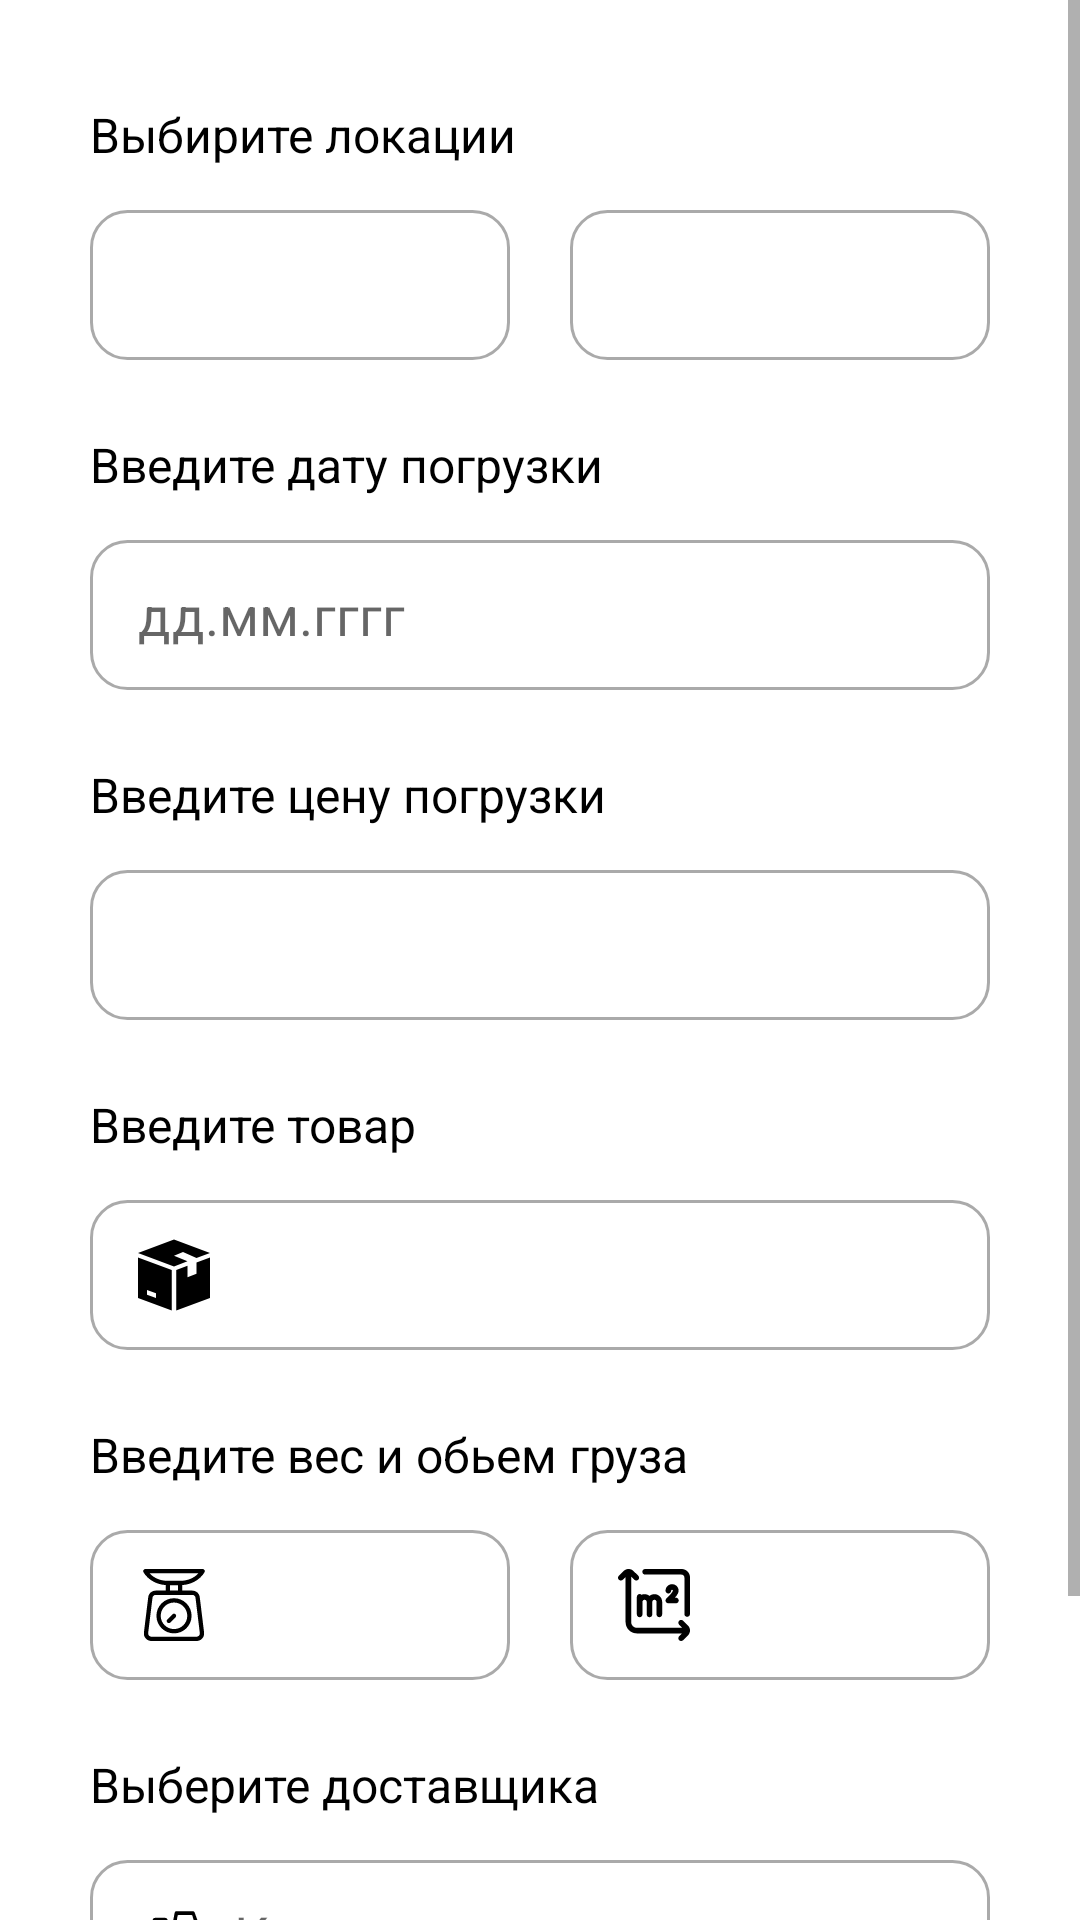

Here is an Android app screen rendered from its layout file. Give the layout XML and the strings, colors and styles it references.
<!-- AndroidManifest.xml: application theme Theme.Logistics -->
<!-- res/layout/add_truck_page.xml -->
<?xml version="1.0" encoding="utf-8"?>
<ScrollView xmlns:android="http://schemas.android.com/apk/res/android"
    xmlns:app="http://schemas.android.com/apk/res-auto"
    android:layout_width="match_parent"
    android:layout_height="match_parent">

    <androidx.constraintlayout.widget.ConstraintLayout
        android:layout_width="match_parent"
        android:layout_height="wrap_content">

        <TextView
            android:id="@+id/select_address_text"
            android:layout_width="match_parent"
            android:layout_height="50dp"
            android:layout_marginStart="30dp"
            android:layout_marginTop="20dp"
            android:layout_marginEnd="30dp"
            android:gravity="center_vertical"
            android:text="Выбирите локации"
            android:textColor="@color/black"
            android:textSize="16sp"
            app:layout_constraintTop_toTopOf="parent" />

        <Spinner
            android:id="@+id/origin_address_spinner"
            android:layout_width="0dp"
            android:layout_height="50dp"
            android:layout_marginEnd="10dp"
            android:background="@drawable/bg_input_edit_text"
            app:layout_constraintEnd_toStartOf="@id/destination_address_spinner"
            app:layout_constraintStart_toStartOf="@id/select_address_text"
            app:layout_constraintTop_toBottomOf="@id/select_address_text" />

        <Spinner
            android:id="@+id/destination_address_spinner"
            android:layout_width="0dp"
            android:layout_height="50dp"
            android:layout_marginStart="10dp"
            android:background="@drawable/bg_input_edit_text"
            app:layout_constraintEnd_toEndOf="@id/select_address_text"
            app:layout_constraintStart_toEndOf="@id/origin_address_spinner"
            app:layout_constraintTop_toBottomOf="@id/select_address_text" />

        <TextView
            android:id="@+id/inter_loading_date_text"
            android:layout_width="match_parent"
            android:layout_height="50dp"
            android:layout_marginStart="30dp"
            android:layout_marginTop="10dp"
            android:layout_marginEnd="30dp"
            android:gravity="center_vertical"
            android:text="Введите дату погрузки"
            android:textColor="@color/black"
            android:textSize="16sp"
            app:layout_constraintTop_toBottomOf="@id/destination_address_spinner" />

        <EditText
            android:id="@+id/loading_date_input"
            android:layout_width="0dp"
            android:layout_height="50dp"
            android:background="@drawable/bg_input_edit_text"
            android:hint="дд.мм.гггг"
            android:inputType="date"
            android:paddingStart="16dp"
            android:paddingEnd="16dp"
            app:layout_constraintEnd_toEndOf="@id/select_address_text"
            app:layout_constraintStart_toStartOf="@id/select_address_text"
            app:layout_constraintTop_toBottomOf="@id/inter_loading_date_text" />

        <TextView
            android:id="@+id/inter_price_text"
            android:layout_width="match_parent"
            android:layout_height="50dp"
            android:layout_marginStart="30dp"
            android:layout_marginTop="10dp"
            android:layout_marginEnd="30dp"
            android:gravity="center_vertical"
            android:text="Введите цену погрузки"
            android:textColor="@color/black"
            android:textSize="16sp"
            app:layout_constraintTop_toBottomOf="@id/loading_date_input" />

        <EditText
            android:id="@+id/price_input"
            android:layout_width="0dp"
            android:layout_height="50dp"
            android:background="@drawable/bg_input_edit_text"
            android:inputType="number"
            android:paddingStart="16dp"
            android:paddingEnd="16dp"
            app:layout_constraintEnd_toEndOf="@id/select_address_text"
            app:layout_constraintStart_toStartOf="@id/select_address_text"
            app:layout_constraintTop_toBottomOf="@id/inter_price_text" />

        <TextView
            android:id="@+id/inter_load_type_text"
            android:layout_width="match_parent"
            android:layout_height="50dp"
            android:layout_marginStart="30dp"
            android:layout_marginTop="10dp"
            android:layout_marginEnd="30dp"
            android:gravity="center_vertical"
            android:text="Введите товар"
            android:textColor="@color/black"
            android:textSize="16sp"
            app:layout_constraintTop_toBottomOf="@id/price_input" />

        <EditText
            android:id="@+id/load_input"
            android:layout_width="0dp"
            android:layout_height="50dp"
            android:background="@drawable/bg_input_edit_text"
            android:drawableStart="@drawable/ic_box"
            android:drawablePadding="8dp"
            android:inputType="text"
            android:paddingStart="16dp"
            android:paddingEnd="16dp"
            app:layout_constraintEnd_toEndOf="@id/select_address_text"
            app:layout_constraintStart_toStartOf="@id/select_address_text"
            app:layout_constraintTop_toBottomOf="@id/inter_load_type_text" />

        <TextView
            android:id="@+id/enter_weight_and_area_text"
            android:layout_width="match_parent"
            android:layout_height="50dp"
            android:layout_marginStart="30dp"
            android:layout_marginTop="10dp"
            android:layout_marginEnd="30dp"
            android:gravity="center_vertical"
            android:text="Введите вес и обьем груза"
            android:textColor="@color/black"
            android:textSize="16sp"
            app:layout_constraintTop_toBottomOf="@id/load_input" />

        <EditText
            android:id="@+id/weight_input"
            android:layout_width="0dp"
            android:layout_height="50dp"
            android:layout_marginEnd="10dp"
            android:background="@drawable/bg_input_edit_text"
            android:drawableStart="@drawable/ic_scale"
            android:drawablePadding="8dp"
            android:inputType="number"
            android:paddingStart="16dp"
            android:paddingEnd="16dp"
            app:layout_constraintEnd_toStartOf="@id/area_input"
            app:layout_constraintStart_toStartOf="@id/select_address_text"
            app:layout_constraintTop_toBottomOf="@id/enter_weight_and_area_text" />

        <EditText
            android:id="@+id/area_input"
            android:layout_width="0dp"
            android:layout_height="50dp"
            android:layout_marginStart="10dp"
            android:background="@drawable/bg_input_edit_text"
            android:drawableStart="@drawable/ic_area"
            android:drawablePadding="8dp"
            android:inputType="number"
            android:paddingStart="16dp"
            android:paddingEnd="16dp"
            app:layout_constraintEnd_toEndOf="@id/select_address_text"
            app:layout_constraintStart_toEndOf="@id/weight_input"
            app:layout_constraintTop_toBottomOf="@id/enter_weight_and_area_text" />

        <TextView
            android:id="@+id/selectDeliverText"
            android:layout_width="match_parent"
            android:layout_height="50dp"
            android:layout_marginStart="30dp"
            android:layout_marginTop="10dp"
            android:layout_marginEnd="30dp"
            android:gravity="center_vertical"
            android:text="Выберите доставщика"
            android:textColor="@color/black"
            android:textSize="16sp"
            app:layout_constraintTop_toBottomOf="@id/area_input" />

        <EditText
            android:id="@+id/deliverEditText"
            android:layout_width="0dp"
            android:layout_height="50dp"
            android:background="@drawable/bg_input_edit_text"
            android:clickable="true"
            android:drawableStart="@drawable/ic_express_delivery"
            android:drawablePadding="8dp"
            android:focusable="false"
            android:hint="Компания доставки"
            android:inputType="text"
            android:paddingStart="16dp"
            android:paddingEnd="16dp"
            app:layout_constraintEnd_toEndOf="@id/select_address_text"
            app:layout_constraintStart_toStartOf="@id/select_address_text"
            app:layout_constraintTop_toBottomOf="@id/selectDeliverText" />

        <androidx.appcompat.widget.AppCompatButton
            android:id="@+id/add_load_button"
            android:layout_width="match_parent"
            android:layout_height="50dp"
            android:layout_marginStart="30dp"
            android:layout_marginTop="20dp"
            android:layout_marginEnd="30dp"
            android:layout_marginBottom="30dp"
            android:background="@drawable/bg_button"
            android:enabled="false"
            android:inputType="number"
            android:text="Добавить груз"
            android:textAllCaps="false"
            android:textColor="@color/button_text"
            app:layout_constraintBottom_toBottomOf="parent"
            app:layout_constraintTop_toBottomOf="@id/deliverEditText" />

        <ProgressBar
            android:id="@+id/progress_bar"
            android:layout_width="50dp"
            android:layout_height="50dp"
            android:visibility="gone"
            app:layout_constraintBottom_toBottomOf="parent"
            app:layout_constraintEnd_toEndOf="parent"
            app:layout_constraintStart_toStartOf="parent"
            app:layout_constraintTop_toTopOf="parent" />

    </androidx.constraintlayout.widget.ConstraintLayout>
</ScrollView>
<!-- resources referenced by this layout -->
<resources>
  <color name="black">#FF000000</color>
  <!-- drawable bg_button (drawable) -->
  <?xml version="1.0" encoding="utf-8"?>
  <selector xmlns:android="http://schemas.android.com/apk/res/android">
      <item android:state_enabled="true">
          <shape>
              <solid android:color="#102655"/>
              <corners android:radius="12dp" />
          </shape>
      </item>
  
      <item android:state_enabled="false">
          <shape>
              <solid android:color="@color/white"/>
              <corners android:radius="12dp" />
              <stroke android:color="@android:color/darker_gray" android:width="1dp"/>
          </shape>
      </item>
  </selector>
  <!-- drawable bg_input_edit_text (drawable) -->
  <?xml version="1.0" encoding="utf-8"?>
  <shape xmlns:android="http://schemas.android.com/apk/res/android">
      <corners android:radius="12dp" />
      <solid android:color="@color/white" />
      <stroke android:width="1dp" android:color="@android:color/darker_gray" />
  </shape>
  <!-- drawable ic_box (drawable) -->
  <vector xmlns:android="http://schemas.android.com/apk/res/android"
      android:width="24dp"
      android:height="24dp"
      android:viewportWidth="512"
      android:viewportHeight="512">
    <path
        android:fillColor="#FF000000"
        android:pathData="M320,92.272l0,-0.128l95.808,42.912l96.192,-36.064l-256,-96l-256,96l256,96l95.808,-35.936l-95.808,-39.488l0,-0.096z"/>
    <path
        android:fillColor="#FF000000"
        android:pathData="M0,130.992v288l240,90.016v-288L0,130.992zM128,420.048l-64,-24v-34.144l64,24V420.048z"/>
    <path
        android:fillColor="#FF000000"
        android:pathData="M416,166.992l0,80.16l-64,24l0,-80.16l-80,30.016l0,288l240,-90.016l0,-288z"/>
  </vector>
  <style name="Theme.Logistics" parent="Theme.MaterialComponents.Light.DarkActionBar">
          
          <item name="colorPrimary">#182475</item>
          <item name="colorPrimaryVariant">#102655</item>
          <item name="colorOnPrimary">@color/white</item>
          
          <item name="colorSecondary">@color/teal_200</item>
          <item name="colorSecondaryVariant">@color/teal_700</item>
          <item name="colorOnSecondary">@color/white</item>
          
          <item name="android:statusBarColor" tools:targetApi="l">?attr/colorPrimaryVariant</item>
          
      </style>
  <color name="white">#FFFFFFFF</color>
  <color name="teal_200">#FF03DAC5</color>
  <color name="teal_700">#FF018786</color>
</resources>
